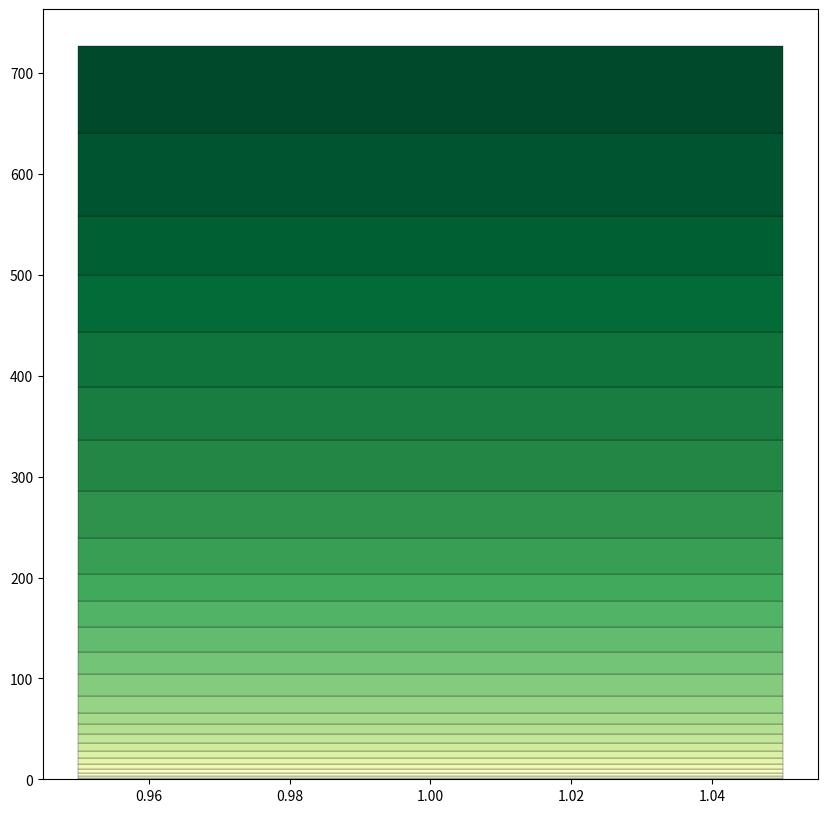

The script that saved this image: (Note: this script raises an exception after producing the figure.)
import matplotlib as mpl
import matplotlib.pyplot as plt, math
import numpy as np
import matplotlib.ticker as ticker

def z_tick_formatter (z, pos):
    # The two args are the value and tick position
    print ("z "+str(z)+"\tpos "+str(pos))
    return (str(int(z)))

     
zoffset        = 0
bounds        = []
magnitudes    = []
MEASURE_TOTAL = 0.0
width         = 0.1
fig           = plt.figure(figsize=(10,10))
ax            = fig.add_subplot (1, 1, 1)
yticks        = []
ylabels       = []

Sbin          = {1: 3895, 2: 3895, 3: 3895, 4: 3895, 5: 3895, 6: 3895, 7: 3895, 8: 3895, 9: 3895, 10: 3895, 11: 3895, 17: 3895, 83: 3895, 21: 3895, 22: 3895, 25: 3895, 26: 3895, 27: 3895, 86: 3895, 35: 3895, 47: 3895, 50: 3895, 53: 3895, 54: 3895, 57: 3895, 58: 3895}
num_instances = 3895.0
cmap          = plt.get_cmap("YlGn") # YlOrRd (Din)
cmaplist      = [cmap(i) for i in range(cmap.N)] # extract all colors from the  cmap
interval      = math.ceil(float(len(cmaplist))/(len(Sbin.keys())))
colors_steps  = [i for i in range(len(cmaplist)) if i%interval==0]
assert len(colors_steps) == len(Sbin.keys())

for key in sorted(Sbin.keys()):
    current_contribution = (float(Sbin[key])/num_instances)*key
    magnitudes.append(current_contribution)
for i in range(len(magnitudes)):
    ax.bar(1, magnitudes[i], width,color=cmaplist[colors_steps[i]],bottom=zoffset,edgecolor='black',linewidth=.2)
    zoffset+=magnitudes[i]
    bounds.append(zoffset)
    print (str(magnitudes[i])+'\t'+str(colors_steps[i])+'\t'+str(zoffset)+"")

ax.set_yscale('log',basey=2)
ax.yaxis.set_major_formatter(ticker.FuncFormatter(z_tick_formatter))

print ("len(Sbin) "      +str(len(Sbin.keys())))
print ("colors_steps ("+str(len(colors_steps))+"): " +str(colors_steps))
print ("sorted "+str(sorted(Sbin.keys())))
print ("magnit "+str([int(i) for i in magnitudes]))
print ("sum magnit "+str(sum(magnitudes)))
print ("yticks "+str(ax.get_yticks()))

plt.show()

'''
norm = mpl.colors.BoundaryNorm(bounds, cmap.N)
ax2 = fig.add_axes([0.95, 0.1, 0.03, 0.8])
cb = mpl.colorbar.ColorbarBase(ax2, cmap=cmap,  ticks=magnitudes, boundaries=bounds)
'''

#ax.set_yticks(yticks)
#ax.yaxis.set_ticklabels(ylabels)

#ax.set_ylabels(ylabels)
#ax.yaxis.set_major_locator(ticker.MaxNLocator(integer=True))

#reversed (useful with 'summer' cmap):
#colors_steps          = [i for i in range(len(cmaplist)-1,-1,-1) if i%math.ceil(float(len(cmaplist))/(len(Sbin.keys())))==0]
'''    
p1 = plt.bar(ind, menMeans, width, color='r', yerr=menStd)
p2 = plt.bar(ind, womenMeans, width, color='y',
             zoffset=menMeans, yerr=womenStd)
'''

'''
100/0.1
{
	'Bin': {'EFF': 727.0, 'TOT': 1379.8795892169449}
	'Bou': {'EFF': 9.627471116816432, 'TOT': 12.136842105263158}, 
	'Din': {'EFF': 0.98485237483953791, 'TOT': 0.98485237483953791}, 
	'Dou': {'EFF': 3.3268292682926828, 'TOT': 4.998716302952503}, 
	
	'Sdou': {1: 3836, 2: 1263, 3: 1191, 4: 617, 5: 111}, 
	'Sbin': {1: 3895, 2: 3895, 3: 3895, 4: 3895, 5: 3895, 6: 3895, 7: 3895, 8: 3895, 9: 3895, 10: 3895, 11: 3895, 17: 3895, 83: 3895, 21: 3895, 22: 3895, 25: 3895, 26: 3895, 27: 3895, 86: 3895, 35: 3895, 47: 3895, 50: 3895, 53: 3895, 54: 3895, 57: 3895, 58: 3895}, 
	'Sbou': {0: 2000, 1: 617, 2: 1191, 3: 1263, 4: 2426, 5: 3047, 6: 962}, 
	'Sdin': {0: 3895, 1: 3836}, 
	
	'num_instances': 3895.0, 
}
'''